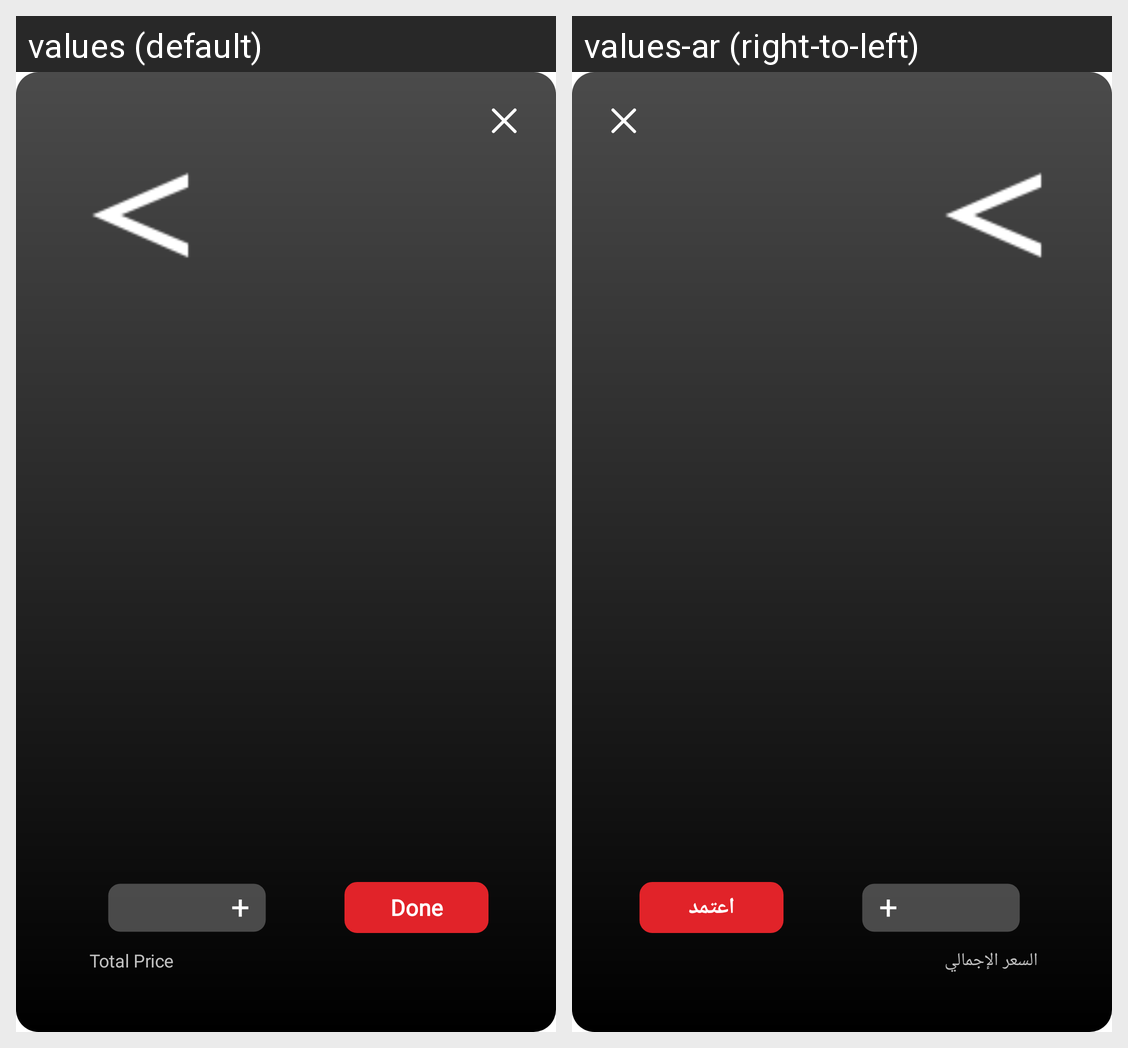

Locale-by-locale string values for the Android screen shown in this grid:
Android screen res/layout/food_selected_add_alert_dailog.xml rendered under 2 locales, left to right: values (default), values-ar (right-to-left). Device: Nexus 5 (rendered at 1080×1920; each locale shown at half size, 540×960, under a caption strip naming it); theme Theme.Cinescape.
Strings drawn on this screen, with the default value and each locale's value (text and hints the layout hard-codes, and strings that could not be matched under every locale, appear in the picture but are not listed):

plus
  values: +
  values-ar: +

done
  values: Done
  values-ar: اعتمد

total_price
  values: Total Price
  values-ar: السعر الإجمالي
